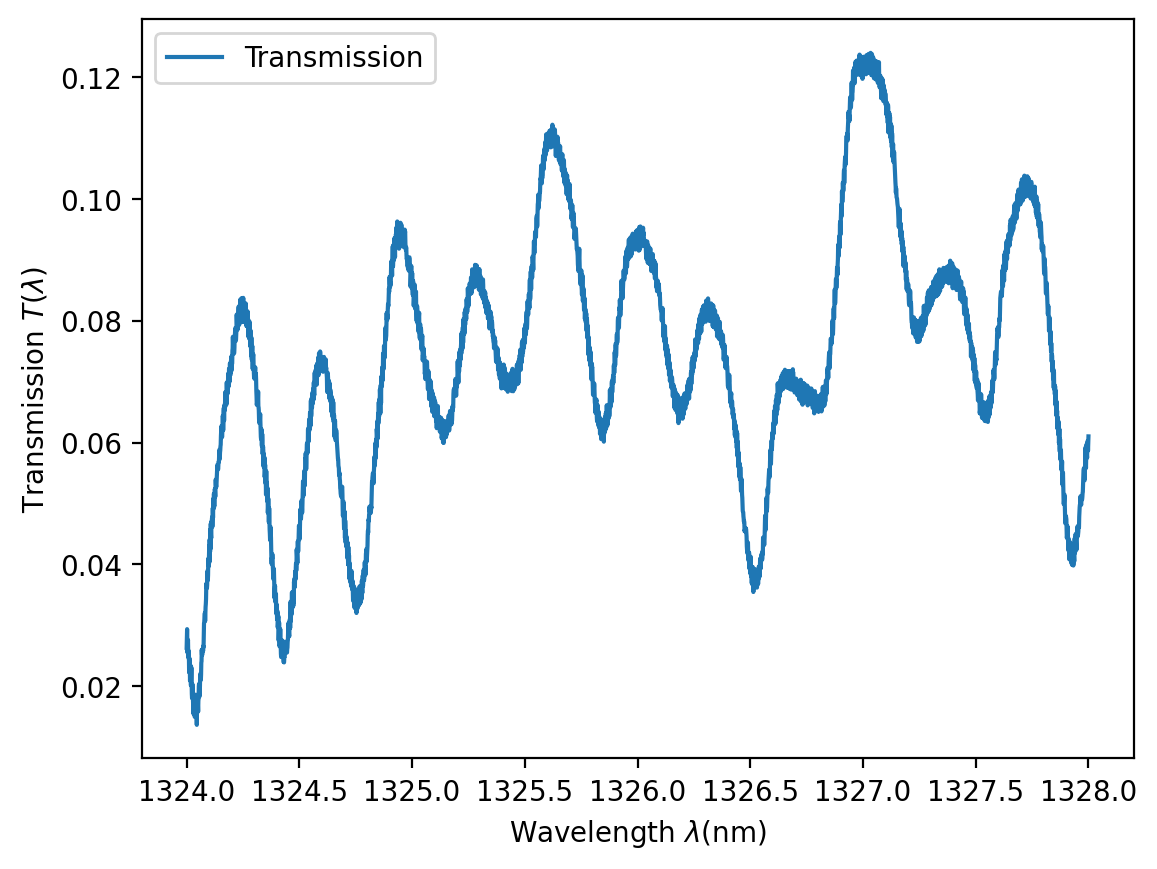

The table this chart was drawn from, first rows:
l, input_p(uW), output_p(uW), transmission
1324, ?34.46431740, ?0.15259964, ?0.02631780
1324, ?34.46682840, ?0.16784622, ?0.02760023
1324, ?34.46180639, ?0.19012968, ?0.02937742
1324, ?34.47436520, ?0.15846370, ?0.02681479
1324, ?34.46431740, ?0.14321714, ?0.02549590
1324, ?34.43794808, ?0.16080933, ?0.02702680
1324, ?34.47436520, ?0.16784622, ?0.02759722
1324, ?34.47436520, ?0.14204432, ?0.02538759
1324, ?34.45050689, ?0.13383462, ?0.02465154
1324, ?34.45427339, ?0.14673557, ?0.02581094
1324, ?34.45552889, ?0.13618025, ?0.02486482
1324, ?34.44674038, ?0.10920554, ?0.02226927
1324, ?34.44548488, ?0.13383462, ?0.02465334
1324, ?34.44422559, ?0.12797056, ?0.02410763
1324, ?34.46808769, ?0.11624242, ?0.02296843
1324, ?34.45176239, ?0.09630459, ?0.02091103
1324, ?34.45050689, ?0.11037835, ?0.02238730
1324, ?34.45678439, ?0.12093367, ?0.02343117
1324, ?34.45552889, ?0.11155117, ?0.02250429
1324, ?34.45301789, ?0.08926771, ?0.02013220
1324, ?34.43669258, ?0.10216865, ?0.02154298
1324, ?34.46055089, ?0.11741523, ?0.02308653
1324, ?34.46180639, ?0.09513177, ?0.02078028
1324, ?34.43920359, ?0.07753957, ?0.01876691
1324, ?34.44297009, ?0.07167550, ?0.01804233
1324, ?34.46055089, ?0.09161333, ?0.02039275
1324, ?34.46557290, ?0.09044052, ?0.02026033
1324, ?34.44297009, ?0.08105802, ?0.01918692
1324, ?34.44925139, ?0.07050269, ?0.01789248
1324, ?34.47059869, ?0.06229299, ?0.01681330
1324, ?34.45929539, ?0.05291049, ?0.01549799
1324, ?34.44799588, ?0.06346581, ?0.01697640
1324, ?34.45929539, ?0.06932988, ?0.01774045
1324, ?34.45803989, ?0.06581144, ?0.01728475
1324, ?34.46055089, ?0.07636676, ?0.01861867
1324, ?34.45176239, ?0.05056486, ?0.01515222
1324, ?34.46431740, ?0.04939205, ?0.01497274
1324, ?34.47059869, ?0.04939205, ?0.01497138
1324, ?34.45929539, ?0.05173767, ?0.01532526
1324, ?34.45176239, ?0.06463862, ?0.01713160
1324, ?34.46180639, ?0.07636676, ?0.01861833
1324, ?34.47185419, ?0.06229299, ?0.01681299
1324, ?34.46557290, ?0.05291049, ?0.01549658
1324, ?34.45301789, ?0.05877455, ?0.01633573
1324, ?34.47185419, ?0.05291049, ?0.01549516
1324, ?34.45929539, ?0.04118235, ?0.01367288
1324, ?34.45678439, ?0.05994737, ?0.01649701
1324, ?34.46306189, ?0.06463862, ?0.01712879
1324, ?34.47185419, ?0.06815706, ?0.01758655
1324, ?34.47185419, ?0.06698425, ?0.01743459
1324, ?34.46682840, ?0.06229299, ?0.01681421
1324, ?34.46055089, ?0.05525611, ?0.01583750
1324, ?34.46180639, ?0.06815706, ?0.01758912
1324, ?34.46180639, ?0.07167550, ?0.01803740
1324, ?34.47436520, ?0.08809490, ?0.01999332
1324, ?34.47562070, ?0.09161333, ?0.02038830
1324, ?34.46682840, ?0.08223082, ?0.01931854
1324, ?34.46934319, ?0.07402113, ?0.01832817
1324, ?34.48189820, ?0.08574927, ?0.01972319
1324, ?34.48692020, ?0.08809490, ?0.01998968
... 3,940 more rows
